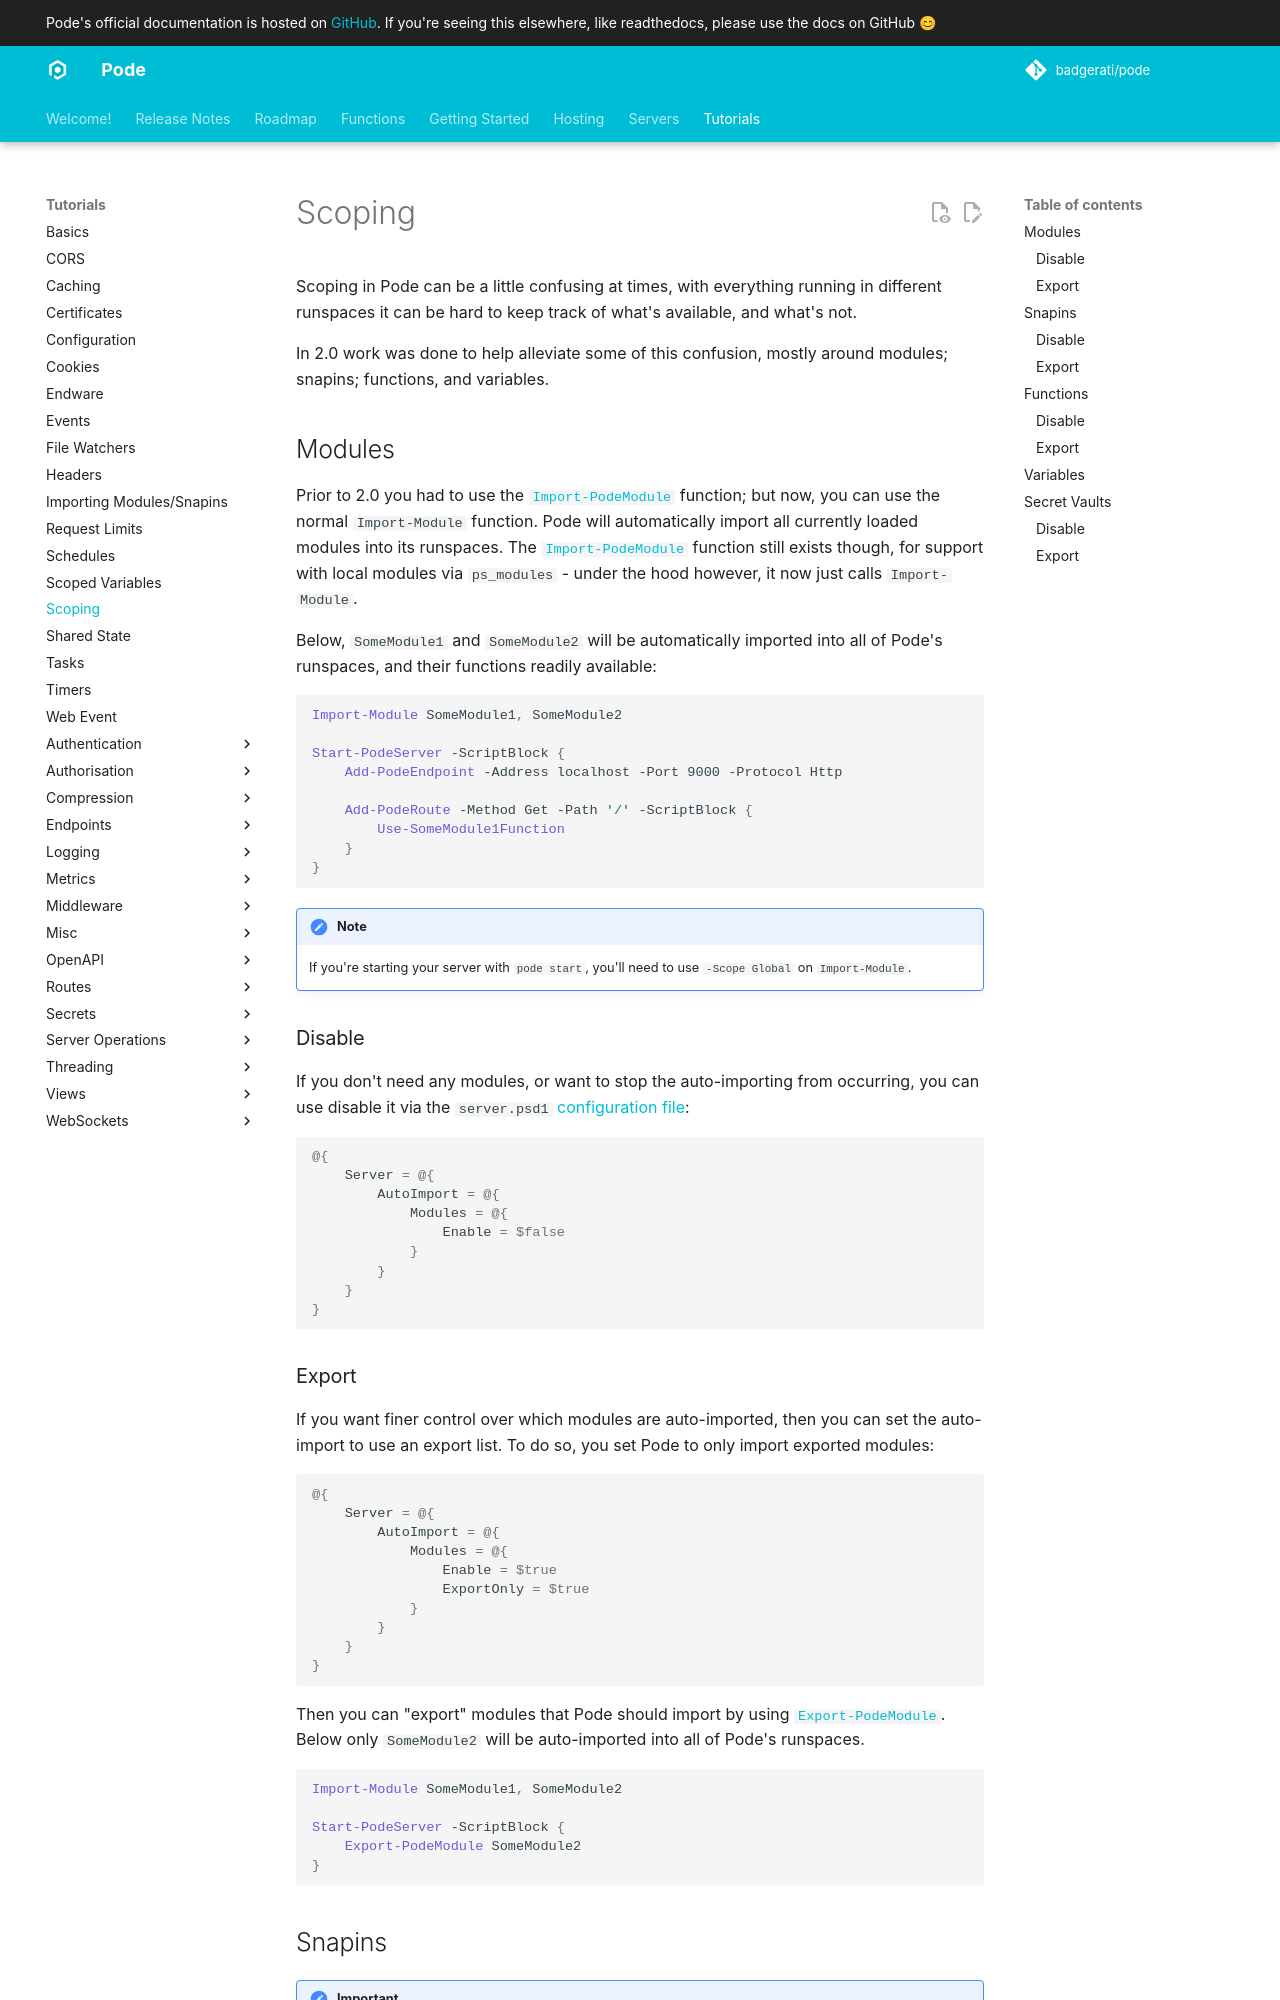

repository: Badgerati/Pode · page: 2.14.2/Tutorials/Scoping/index.html · generator: mkdocs

# Scoping

Scoping in Pode can be a little confusing at times, with everything running in different runspaces it can be hard to keep track of what's available, and what's not.

In 2.0 work was done to help alleviate some of this confusion, mostly around modules; snapins; functions, and variables.

## Modules

Prior to 2.0 you had to use the [`Import-PodeModule`](../../Functions/Utilities/Import-PodeModule) function; but now, you can use the normal `Import-Module` function. Pode will automatically import all currently loaded modules into its runspaces. The [`Import-PodeModule`](../../Functions/Utilities/Import-PodeModule) function still exists though, for support with local modules via `ps_modules` - under the hood however, it now just calls `Import-Module`.

Below, `SomeModule1` and `SomeModule2` will be automatically imported into all of Pode's runspaces, and their functions readily available:

```powershell
Import-Module SomeModule1, SomeModule2

Start-PodeServer -ScriptBlock {
    Add-PodeEndpoint -Address localhost -Port 9000 -Protocol Http

    Add-PodeRoute -Method Get -Path '/' -ScriptBlock {
        Use-SomeModule1Function
    }
}
```

!!! note
    If you're starting your server with `pode start`, you'll need to use `-Scope Global` on `Import-Module`.

### Disable

If you don't need any modules, or want to stop the auto-importing from occurring, you can use disable it via the `server.psd1` [configuration file](../Configuration):

```powershell
@{
    Server = @{
        AutoImport = @{
            Modules = @{
                Enable = $false
            }
        }
    }
}
```

### Export

If you want finer control over which modules are auto-imported, then you can set the auto-import to use an export list. To do so, you set Pode to only import exported modules:

```powershell
@{
    Server = @{
        AutoImport = @{
            Modules = @{
                Enable = $true
                ExportOnly = $true
            }
        }
    }
}
```

Then you can "export" modules that Pode should import by using [`Export-PodeModule`](../../Functions/AutoImport/Export-PodeModule). Below only `SomeModule2` will be auto-imported into all of Pode's runspaces.

```powershell
Import-Module SomeModule1, SomeModule2

Start-PodeServer -ScriptBlock {
    Export-PodeModule SomeModule2
}
```
